Run: headless pygame with SDL's dummy video driver; simulated clock (each Clock.tick advances the game by its frame time, no real sleeping); random seed 0; keys injected as events and as key.get_pressed() state; no mouse input.
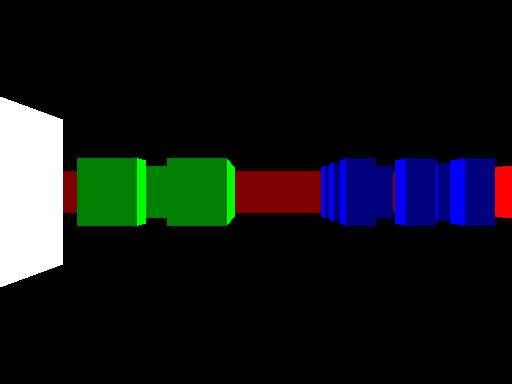
Frame 1 of 4 · flips 1–60 · no input
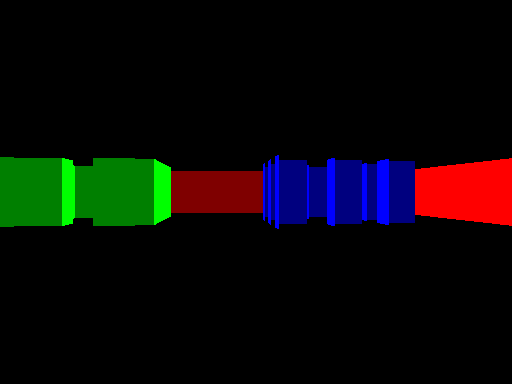
Frame 2 of 4 · flips 61–180 · tapped SPACE, RETURN · held RIGHT (→), D
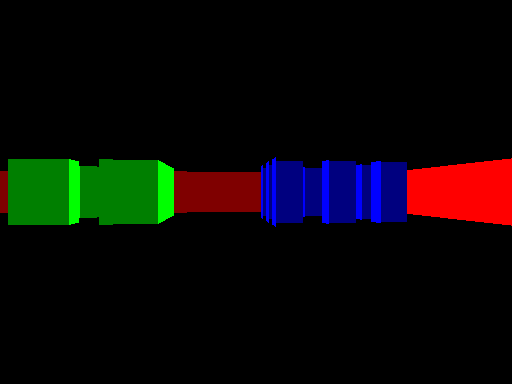
Frame 3 of 4 · flips 181–300 · held DOWN (↓), S
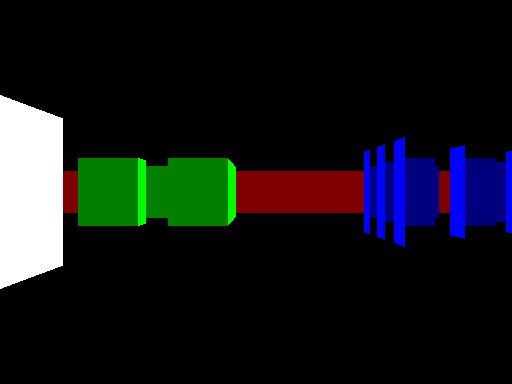
Frame 4 of 4 · flips 301–420 · held LEFT (←), A, UP (↑), W

The pygame program that drew these frames:

import pygame, sys, math
from pygame.locals import *
pygame.init()

windowWidth = 512
windowHeight = 384

FPS = 30
fpsClock = pygame.time.Clock()

pygame.key.set_repeat(1, 1)

moveSpeed = .5
rotSpeed = .1
oppRotSpeed = 2 * math.pi - rotSpeed

wallHeight = 1

#            R    G    B
WHITE    = (255, 255, 255)
RED      = (255,   0,   0)
GREEN    = (  0, 255,   0)
BLUE     = (  0,   0, 255)
YELLOW   = (255, 255,   0)
BLACK    = (  0,   0,   0)
ORANGE   = (255, 128,   0)

mapColors = {
    1: RED,
    2: GREEN,
    3: BLUE,
    4: WHITE,
    5: ORANGE
}

# Used to make darker colors for y-side walls
def halfTuple(oldTuple):
    return tuple(x * 0.5 for x in oldTuple)

darkMapColors = {
    1: halfTuple(RED),
    2: halfTuple(GREEN),
    3: halfTuple(BLUE),
    4: halfTuple(WHITE),
    5: halfTuple(ORANGE)
}

# Crude world map - generic 'shapes' to test game engine
worldMap = [
    [1, 1, 1, 1, 1, 1, 1, 1, 1, 1, 1, 1, 1, 1, 1, 1, 1, 1, 1, 1, 1, 1, 1, 1],
    [1, 0, 0, 0, 0, 0, 0, 0, 0, 0, 0, 0, 0, 0, 0, 0, 0, 0, 0, 0, 0, 0, 0, 1],
    [1, 0, 0, 0, 0, 0, 0, 0, 0, 0, 0, 0, 0, 0, 0, 0, 0, 0, 0, 0, 0, 0, 0, 1],
    [1, 0, 0, 0, 0, 0, 0, 0, 0, 0, 0, 0, 0, 0, 0, 0, 0, 0, 0, 0, 0, 0, 0, 1],
    [1, 0, 0, 0, 0, 0, 2, 2, 2, 2, 2, 0, 0, 0, 0, 3, 0, 3, 0, 3, 0, 0, 0, 1],
    [1, 0, 0, 0, 0, 0, 2, 0, 0, 0, 2, 0, 0, 0, 0, 0, 0, 0, 0, 0, 0, 0, 0, 1],
    [1, 0, 0, 0, 0, 0, 2, 0, 0, 0, 2, 0, 0, 0, 0, 3, 0, 0, 0, 3, 0, 0, 0, 1],
    [1, 0, 0, 0, 0, 0, 2, 0, 0, 0, 2, 0, 0, 0, 0, 0, 0, 0, 0, 0, 0, 0, 0, 1],
    [1, 0, 0, 0, 0, 0, 2, 2, 0, 2, 2, 0, 0, 0, 0, 3, 0, 3, 0, 3, 0, 0, 0, 1],
    [1, 0, 0, 0, 0, 0, 0, 0, 0, 0, 0, 0, 0, 0, 0, 0, 0, 0, 0, 0, 0, 0, 0, 1],
    [1, 0, 0, 0, 0, 0, 0, 0, 0, 0, 0, 0, 0, 0, 0, 0, 0, 0, 0, 0, 0, 0, 0, 1],
    [1, 0, 0, 0, 0, 0, 0, 0, 0, 0, 0, 0, 0, 0, 0, 0, 0, 0, 0, 0, 0, 0, 0, 1],
    [1, 0, 0, 0, 0, 0, 0, 0, 0, 0, 0, 0, 0, 0, 0, 0, 0, 0, 0, 0, 0, 0, 0, 1],
    [1, 0, 0, 0, 0, 0, 0, 0, 0, 0, 0, 0, 0, 0, 0, 0, 0, 0, 0, 0, 0, 0, 0, 1],
    [1, 0, 0, 0, 0, 0, 0, 0, 0, 0, 0, 0, 0, 0, 0, 0, 0, 0, 0, 0, 0, 0, 0, 1],
    [1, 0, 0, 0, 0, 0, 0, 0, 0, 0, 0, 0, 0, 0, 0, 0, 0, 0, 0, 0, 0, 0, 0, 1],
    [1, 4, 4, 4, 4, 4, 4, 4, 4, 0, 0, 0, 0, 0, 0, 0, 0, 0, 0, 0, 0, 0, 0, 1],
    [1, 4, 0, 4, 0, 0, 0, 0, 4, 0, 0, 0, 0, 0, 0, 0, 0, 0, 0, 0, 0, 0, 0, 1],
    [1, 4, 0, 0, 0, 0, 5, 0, 4, 0, 0, 0, 0, 0, 0, 0, 0, 0, 0, 0, 0, 0, 0, 1],
    [1, 4, 0, 4, 0, 0, 0, 0, 4, 0, 0, 0, 0, 0, 0, 0, 0, 0, 0, 0, 0, 0, 0, 1],
    [1, 4, 0, 4, 4, 4, 4, 4, 4, 0, 0, 0, 0, 0, 0, 0, 0, 0, 0, 0, 0, 0, 0, 1],
    [1, 4, 0, 0, 0, 0, 0, 0, 0, 0, 0, 0, 0, 0, 0, 0, 0, 0, 0, 0, 0, 0, 0, 1],
    [1, 4, 4, 4, 4, 4, 4, 4, 4, 0, 0, 0, 0, 0, 0, 0, 0, 0, 0, 0, 0, 0, 0, 1],
    [1, 1, 1, 1, 1, 1, 1, 1, 1, 1, 1, 1, 1, 1, 1, 1, 1, 1, 1, 1, 1, 1, 1, 1]
]

# Dimensions in square 'wall' units
mapWidth = len(worldMap)
mapHeight = len(worldMap[0])

def main():
    # Create window
    screen = pygame.display.set_mode((windowWidth, windowHeight))
    pygame.display.set_caption("Raycaster")

    # Define vectors: pos, dir, and plane
    posX = 22
    posY = 12

    dirX = -1
    dirY = 0

    planeX = 0
    planeY = .66

    # Main game loop
    while True:
        screen.fill(BLACK)
        
        for x in range(0, windowWidth):
            # cameraX used to scale things
            cameraX = (2 * x / windowWidth) - 1

            # Define vectors for each ray 'sent out'
            rayPosX = posX
            rayPosY = posY

            rayDirX = dirX + (planeX * cameraX) + .0000000000001
            rayDirY = dirY + (planeY * cameraX) + .0000000000001

            # Which map unit we're in
            mapX = int(posX)
            mapY = int(posY)

            deltaDistX = math.sqrt(1 + (rayDirY ** 2) / (rayDirX ** 2))
            deltaDistY = math.sqrt(1 + (rayDirX ** 2) / (rayDirY ** 2))

            stepX = None
            stepY = None
            if rayDirX < 0:
                stepX = -1
                sideDistX = (rayPosX - mapX) * deltaDistX
            else:
                stepX = 1
                sideDistX = (rayPosX + 1 - mapX) * deltaDistX
            if rayDirY < 0:
                stepY = -1
                sideDistY = (rayPosY - mapY) * deltaDistY
            else:
                stepY = 1
                sideDistY = (rayPosY + 1 - mapY) * deltaDistY

            # Perform DDA - thanks Lode Vandevenne
            side = None
            hit = False
            while not hit:
                if sideDistX < sideDistY:
                    sideDistX += deltaDistX
                    mapX += stepX
                    side = 0
                else:
                    sideDistY += deltaDistY
                    mapY += stepY
                    side = 1
                try:
                    if worldMap[mapX][mapY] > 0:
                        hit = True
                except:
                    continue # debug

            # Calculate distance to next wall
            if side == 0:
                #wallDist = sideDistX
                wallDist = abs((mapX - rayPosX + (1 - stepX) / 2) / rayDirX)
            else:
                #wallDist = sideDistY
                wallDist = abs((mapY - rayPosY + (1 - stepY) / 2) / rayDirY)

            # Set line height
            lineHeight = 2 * windowHeight * (math.atan(.66 / wallDist) / math.atan(.66))

            # Set start of line and end of line
            lineStartY = (-lineHeight / 2) + (windowHeight / 2)
            if lineStartY < 0:
                lineStartY = 0
            lineStart = (x, (-lineHeight / 2) + (windowHeight / 2))
            lineEndY = (lineHeight / 2) + (windowHeight / 2)
            if lineEndY > windowHeight:
                lineEndY = windowHeight
            lineEnd = (x, (lineHeight / 2) + (windowHeight / 2))
            
            # Set color of line
            if side == 1:
                color = mapColors[worldMap[mapX][mapY]]
            else:
                color = darkMapColors[worldMap[mapX][mapY]]
            
            pygame.draw.line(screen, color, lineStart, lineEnd)

        # Update display, tick FPS clock
        pygame.display.update()
        fpsClock.tick(FPS)

        # Event handling
        for event in pygame.event.get():
            if event.type == QUIT or (event.type == KEYUP and event.key == K_ESCAPE):
                pygame.quit()
                sys.exit()
            elif (event.type == KEYDOWN) and (event.key == K_s):
                try:
                    worldMap[int(posX + (dirX * moveSpeed))][int(posY)]
                    worldMap[int(posX)][int(posY + (dirY * moveSpeed))]
                    posX -= dirX * moveSpeed
                    posY -= dirY * moveSpeed
                except:
                    break
            elif (event.type == KEYDOWN) and (event.key == K_w):
                try:
                    worldMap[int(posX + (dirX * moveSpeed))][int(posY)]
                    worldMap[int(posX)][int(posY + (dirY * moveSpeed))]
                    posX += dirX * moveSpeed
                    posY += dirY * moveSpeed
                except:
                    break
            elif (event.type == KEYDOWN) and (event.key == K_d):
                oldDirX = dirX
                dirX = (dirX * math.cos(oppRotSpeed)) - (dirY * math.sin(oppRotSpeed))
                dirY = (oldDirX * math.sin(oppRotSpeed)) + (dirY * math.cos(oppRotSpeed))
                oldPlaneX = planeX
                planeX = (planeX * math.cos(oppRotSpeed)) - (planeY * math.sin(oppRotSpeed))
                planeY = (oldPlaneX * math.sin(oppRotSpeed)) + (planeY * math.cos(oppRotSpeed))
            elif (event.type == KEYDOWN) and (event.key == K_a):
                oldDirX = dirX
                dirX = (dirX * math.cos(rotSpeed)) - (dirY * math.sin(rotSpeed))
                dirY = (oldDirX * math.sin(rotSpeed)) + (dirY * math.cos(rotSpeed))
                oldPlaneX = planeX
                planeX = (planeX * math.cos(rotSpeed)) - (planeY * math.sin(rotSpeed))
                planeY = (oldPlaneX * math.sin(rotSpeed)) + (planeY * math.cos(rotSpeed))
            elif (event.type == KEYDOWN) and (event.key == K_RIGHT):
                posX += planeX + moveSpeed
                posY += planeY + moveSpeed
            elif (event.type == KEYDOWN) and (event.key == K_LEFT):
                posX -= planeX + moveSpeed
                posY -= planeY + moveSpeed

if __name__ == "__main__":
    main()
